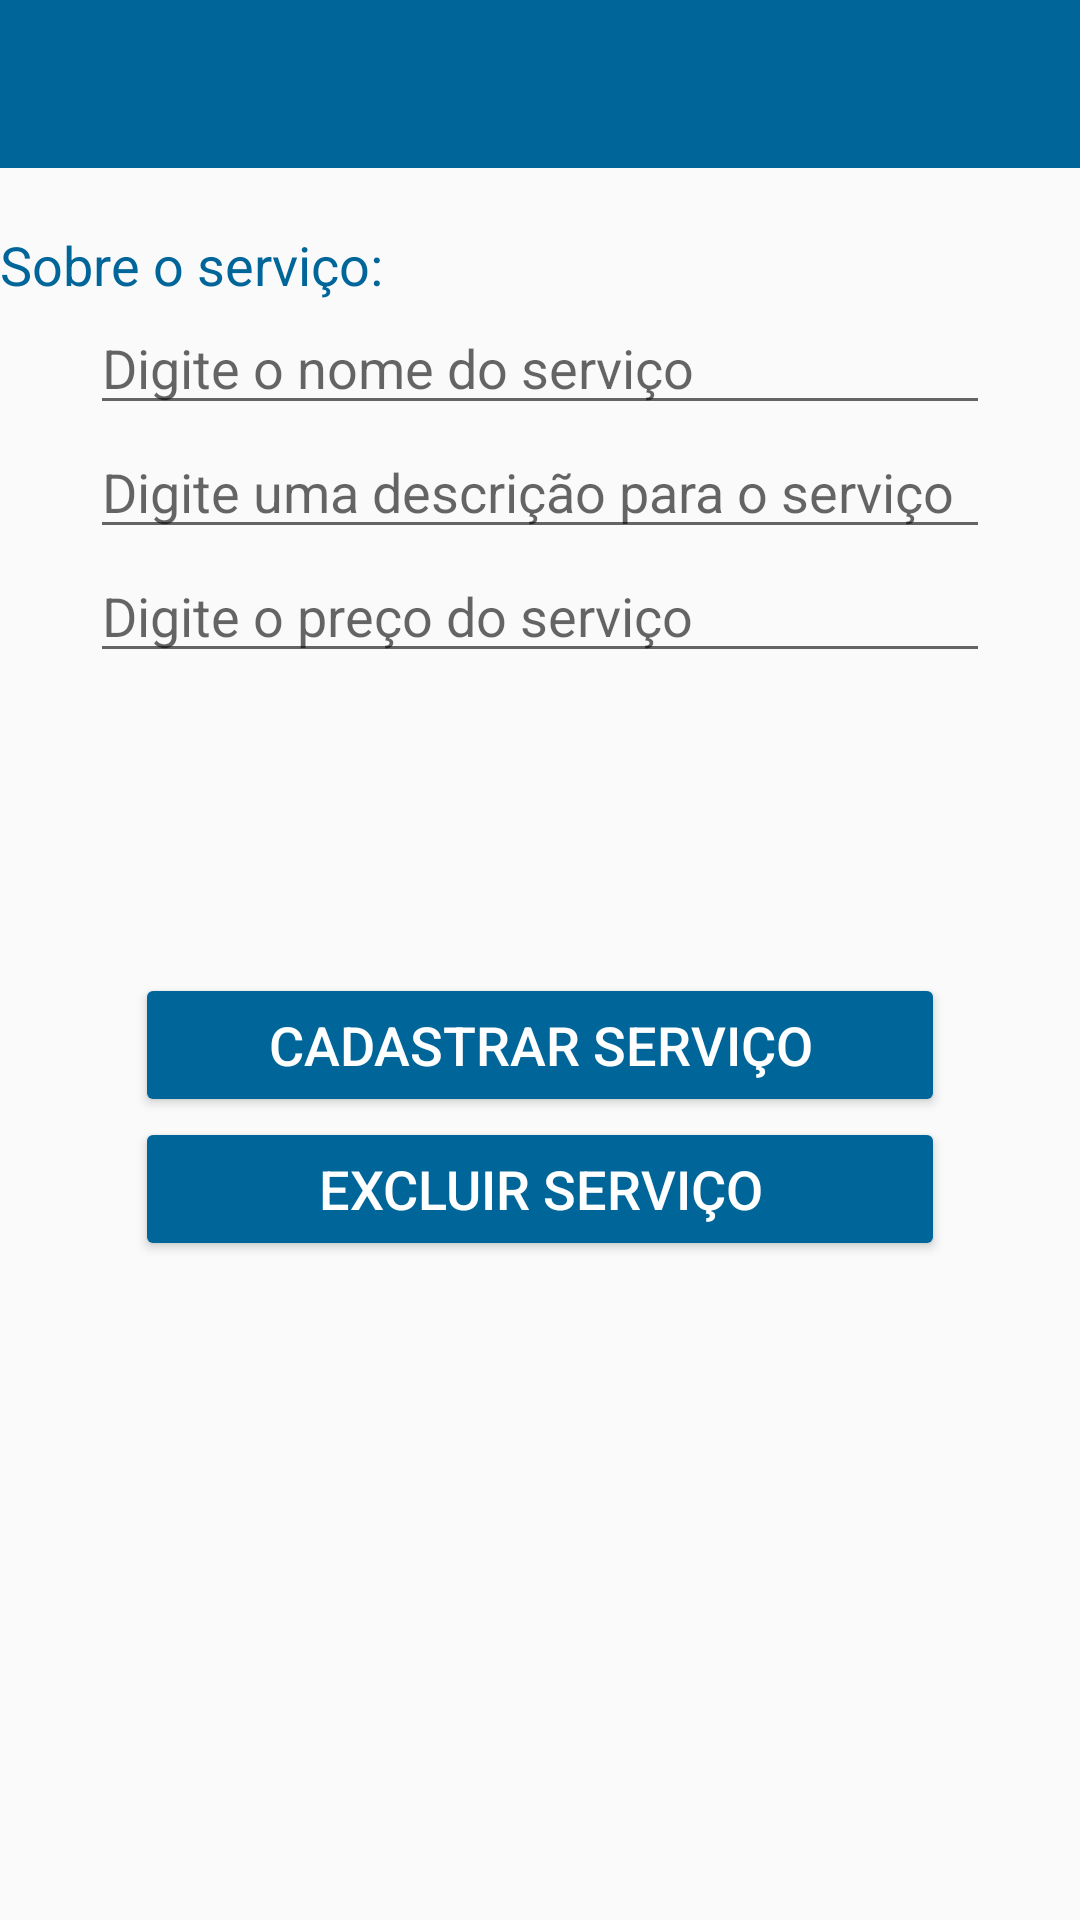

Here is an Android app screen rendered from its layout file. Give the layout XML and the strings, colors and styles it references.
<!-- AndroidManifest.xml: application theme AppTheme -->
<!-- res/layout/activity_cadastro_servico.xml -->
<?xml version="1.0" encoding="utf-8"?>
<android.support.v4.widget.DrawerLayout xmlns:android="http://schemas.android.com/apk/res/android"
    xmlns:app="http://schemas.android.com/apk/res-auto"
    xmlns:tools="http://schemas.android.com/tools"
    android:layout_width="match_parent"
    android:layout_height="match_parent"
    tools:context=".ui.CadastroServico"
    android:id="@+id/drawer_layout"
    android:orientation="vertical">

    <LinearLayout
        android:layout_width="match_parent"
        android:layout_height="match_parent"
        android:orientation="vertical">


        <android.support.v7.widget.Toolbar
            android:layout_width="match_parent"
            android:layout_height="?attr/actionBarSize"
            android:background="@color/colorPrimary"
            android:theme="@style/Widget.AppCompat.ActionBar"
            app:titleTextColor="#ffffff"
            android:id="@+id/toolbar"></android.support.v7.widget.Toolbar>

        <ScrollView
            android:layout_width="match_parent"
            android:layout_height="wrap_content">
            <RelativeLayout
                android:layout_width="match_parent"
                android:layout_height="match_parent">


                <TextView
                    android:id="@+id/centralizador"
                    android:layout_width="50dp"
                    android:layout_height="20dp"
                    android:layout_centerHorizontal="true"

                    />

                <TextView
                    android:id="@+id/labelSobreServico"
                    android:layout_width="wrap_content"
                    android:layout_height="wrap_content"
                    android:hint="Sobre o serviço:"
                    android:textSize="18dp"
                    android:textColorHint="@color/colorPrimary"
                    android:layout_below="@+id/centralizador"/>


                <EditText
                    android:id="@+id/campoNomeServico"
                    android:layout_width="300dp"
                    android:layout_height="wrap_content"
                    android:layout_centerHorizontal="true"
                    android:hint="Digite o nome do serviço"
                    android:textSize="18dp"
                    android:layout_below="@id/labelSobreServico"
                    />

                <EditText
                    android:id="@+id/campoDescServico"
                    android:layout_width="300dp"
                    android:layout_height="wrap_content"
                    android:layout_centerHorizontal="true"
                    android:hint="Digite uma descrição para o serviço"
                    android:textSize="18dp"
                    android:layout_below="@id/campoNomeServico"
                    />

                <EditText
                    android:id="@+id/campoPrecoServico"
                    android:layout_width="300dp"
                    android:layout_height="wrap_content"
                    android:layout_centerHorizontal="true"
                    android:hint="Digite o preço do serviço"
                    android:textSize="18dp"
                    android:layout_below="@id/campoDescServico"
                    android:inputType="numberDecimal"
                    />


                <TextView
                    android:id="@+id/espacoVazio1"
                    android:layout_width="50dp"
                    android:layout_height="50dp"
                    android:layout_centerHorizontal="true"
                    android:layout_below="@id/campoPrecoServico"
                    />



                <TextView
                    android:id="@+id/espacoVazio2"
                    android:layout_width="50dp"
                    android:layout_height="50dp"
                    android:layout_centerHorizontal="true"
                    android:layout_below="@id/espacoVazio1"
                    />

                <Button
                    android:id="@+id/botaoCadastrarServico"
                    android:layout_width="270dp"
                    android:layout_height="wrap_content"
                    android:text="Cadastrar serviço"
                    android:layout_below="@+id/espacoVazio2"
                    android:textSize="18dp"
                    android:layout_centerHorizontal="true"
                    android:theme="@style/AppTheme.Button"
                    />


                <Button
                    android:id="@+id/botaoCancelarServico"
                    android:layout_width="270dp"
                    android:layout_height="wrap_content"
                    android:text="Excluir Serviço"
                    android:layout_below="@+id/botaoCadastrarServico"
                    android:textSize="18dp"
                    android:layout_centerHorizontal="true"
                    android:theme="@style/AppTheme.Button"
                    />

            </RelativeLayout>
        </ScrollView>

    </LinearLayout>

    <android.support.design.widget.NavigationView
        android:layout_width="wrap_content"
        android:layout_height="match_parent"
        android:layout_gravity="start"
        android:id="@+id/navigation_view"
        app:menu="@menu/menu_lateral"
        app:headerLayout="@layout/drawer_header">
    </android.support.design.widget.NavigationView>

</android.support.v4.widget.DrawerLayout>
<!-- res/layout/drawer_header.xml (included above) -->
<?xml version="1.0" encoding="utf-8"?>
<LinearLayout xmlns:android="http://schemas.android.com/apk/res/android"
    android:orientation="vertical"
    android:layout_width="match_parent"
    android:layout_height="0dp"
    android:background="#DC143C"

    >

</LinearLayout>
<!-- resources referenced by this layout -->
<resources>
  <color name="colorPrimary">#006699</color>
  <style name="AppTheme.Button" parent="Widget.AppCompat.Button.Borderless.Colored">
          <item name="colorButtonNormal">@color/colorPrimary</item>
          <item name="android:textColor">#FFFFFF</item>
      </style>
  <style name="AppTheme" parent="Theme.AppCompat.Light.NoActionBar">
          
          <item name="colorPrimary">@color/colorPrimary</item>
          <item name="colorPrimaryDark">@color/colorPrimaryDark</item>
          <item name="colorAccent">@color/colorAccent</item>
          <item name="android:statusBarColor">#204060</item>
  
      </style>
  <color name="colorPrimaryDark">#ffffff</color>
  <color name="colorAccent">#D81B60</color>
</resources>
